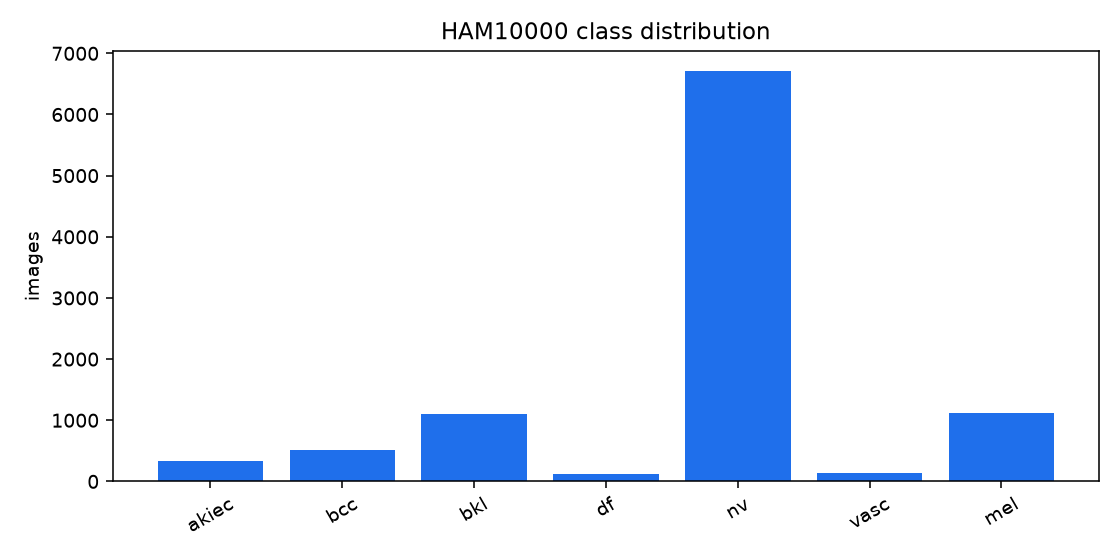

The table this chart was drawn from, first rows:
class_id, code, name, count, fraction
0, akiec, Actinic keratoses / intraepithelial carc…, 327, 0.03265
1, bcc, Basal cell carcinoma, 514, 0.05132
2, bkl, Benign keratosis-like lesions, 1099, 0.1097
3, df, Dermatofibroma, 115, 0.01148
4, nv, Melanocytic nevi, 6705, 0.6695
5, vasc, Vascular lesions, 142, 0.01418
6, mel, Melanoma, 1113, 0.1111
